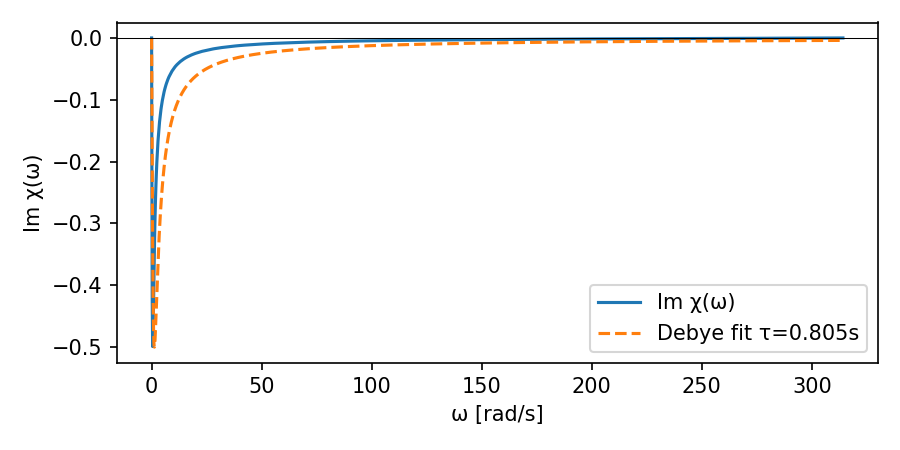

The file beside this chart, header and first rows:
tau_fit, tau_guess
0.8049, 0.008049
